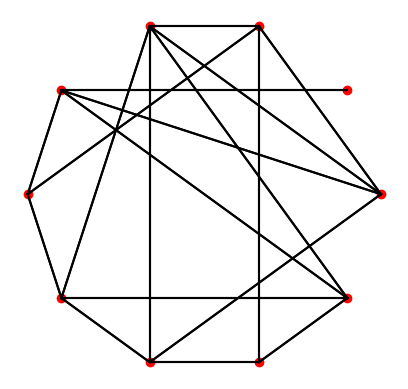

Python code for this plot:
import numpy as np
import matplotlib.pyplot as plt


class GraphNode:
    def __init__(self, id, value):
        """
        Initialise the graph node.

        """
        self.id = id
        self.value = value

        # Used to store neighbouring nodes directly connected to this node
        self.neighbors = []

    def connect(self, other):
        """
       Connects two nodes.

        """
        if other not in self.neighbors:
            self.neighbors.append(other)  # Add other node to self node's neighbour list.

            other.neighbors.append(self)  # Other.neighbors.append(self) adds self node to other node's neighbour list


class Graph:
    def __init__(self):
        """
        Initialise the graph object, there are initially no nodes in the graph.

        """
        self.nodes = []

    def add_node(self, value):
        """
        Add a new node to the graph.

        """
        node = GraphNode(len(self.nodes), value)
        self.nodes.append(node)
        return node

    def average_degree(self):
        """
       Computes the average degree of all nodes in the graph (the number of connections per node).

        """
        return np.mean([len(node.neighbors) for node in self.nodes])

    def clustering_coefficient(self):
        """
        Calculate the average aggregation factor of the graph.

        """
        coeffs = []
        for node in self.nodes:
            if len(node.neighbors) > 1:
                actual_links = 0
                for i in node.neighbors:
                    for j in node.neighbors:
                        if i != j and i in j.neighbors:
                            actual_links += 1
                coeffs.append(actual_links / (len(node.neighbors) * (len(node.neighbors) - 1)))
            else:
                coeffs.append(0)
        return np.mean(coeffs)

    def average_path_length(self):
        """
        Calculate the average path length between all pairs of nodes in the graph.

        """
        lengths = []
        for start in self.nodes:
            path_lengths = self.bfs_path_lengths(start)
            lengths.extend(path_lengths.values())
        return np.mean(lengths)

    def bfs_path_lengths(self, start):
        """
        Computes the length of the path from the start node to all other nodes in the graph using breadth-first search.

        """
        queue = [start]
        visited = {start: 0}
        while queue:
            node = queue.pop(0)
            current_distance = visited[node]
            for neighbor in node.neighbors:
                if neighbor not in visited:
                    visited[neighbor] = current_distance + 1
                    queue.append(neighbor)
        return visited

    def create_random_network(self, size, prob):
        """
        Create a random network where each pair of nodes is connected to each other with a certain probability.

        """
        self.nodes = [self.add_node(np.random.random()) for _ in range(size)]
        for i, node in enumerate(self.nodes):
            for j in range(i + 1, size):
                if np.random.random() < prob:
                    node.connect(self.nodes[j])

    def create_ring_network(self, size):
        """
        Create a ring network where each node is connected to its left and right nodes.

        """
        self.nodes = [self.add_node(np.random.random()) for _ in range(size)]
        for i, node in enumerate(self.nodes):
            next_node = self.nodes[(i + 1) % size]
            node.connect(next_node)

    def plot_network(self):
        """
        Visualisation of the network structure.
        """
        fig, ax = plt.subplots()
        pos = {node.id: (np.cos(2 * np.pi * node.id / len(self.nodes)),
                         np.sin(2 * np.pi * node.id / len(self.nodes))) for node in self.nodes}
        for node in self.nodes:
            ax.scatter(*pos[node.id], color='red')
            for neighbor in node.neighbors:
                ax.plot([pos[node.id][0], pos[neighbor.id][0]],
                        [pos[node.id][1], pos[neighbor.id][1]], 'black')

        ax.set_aspect('equal')
        plt.axis('off')
        plt.show()


def test_networks(graph):
    """
    Test the characteristics of the network and output the results.

    """
    print("Average Degree:", graph.average_degree())
    print("Clustering Coefficient:", graph.clustering_coefficient())
    print("Average Path Length:", graph.average_path_length())


def main():
    """
    Main function, create network, test and visualise
    """
    graph = Graph()
    graph.create_random_network(10, 0.5)
    test_networks(graph)
    graph.plot_network()


if __name__ == "__main__":
    main()
